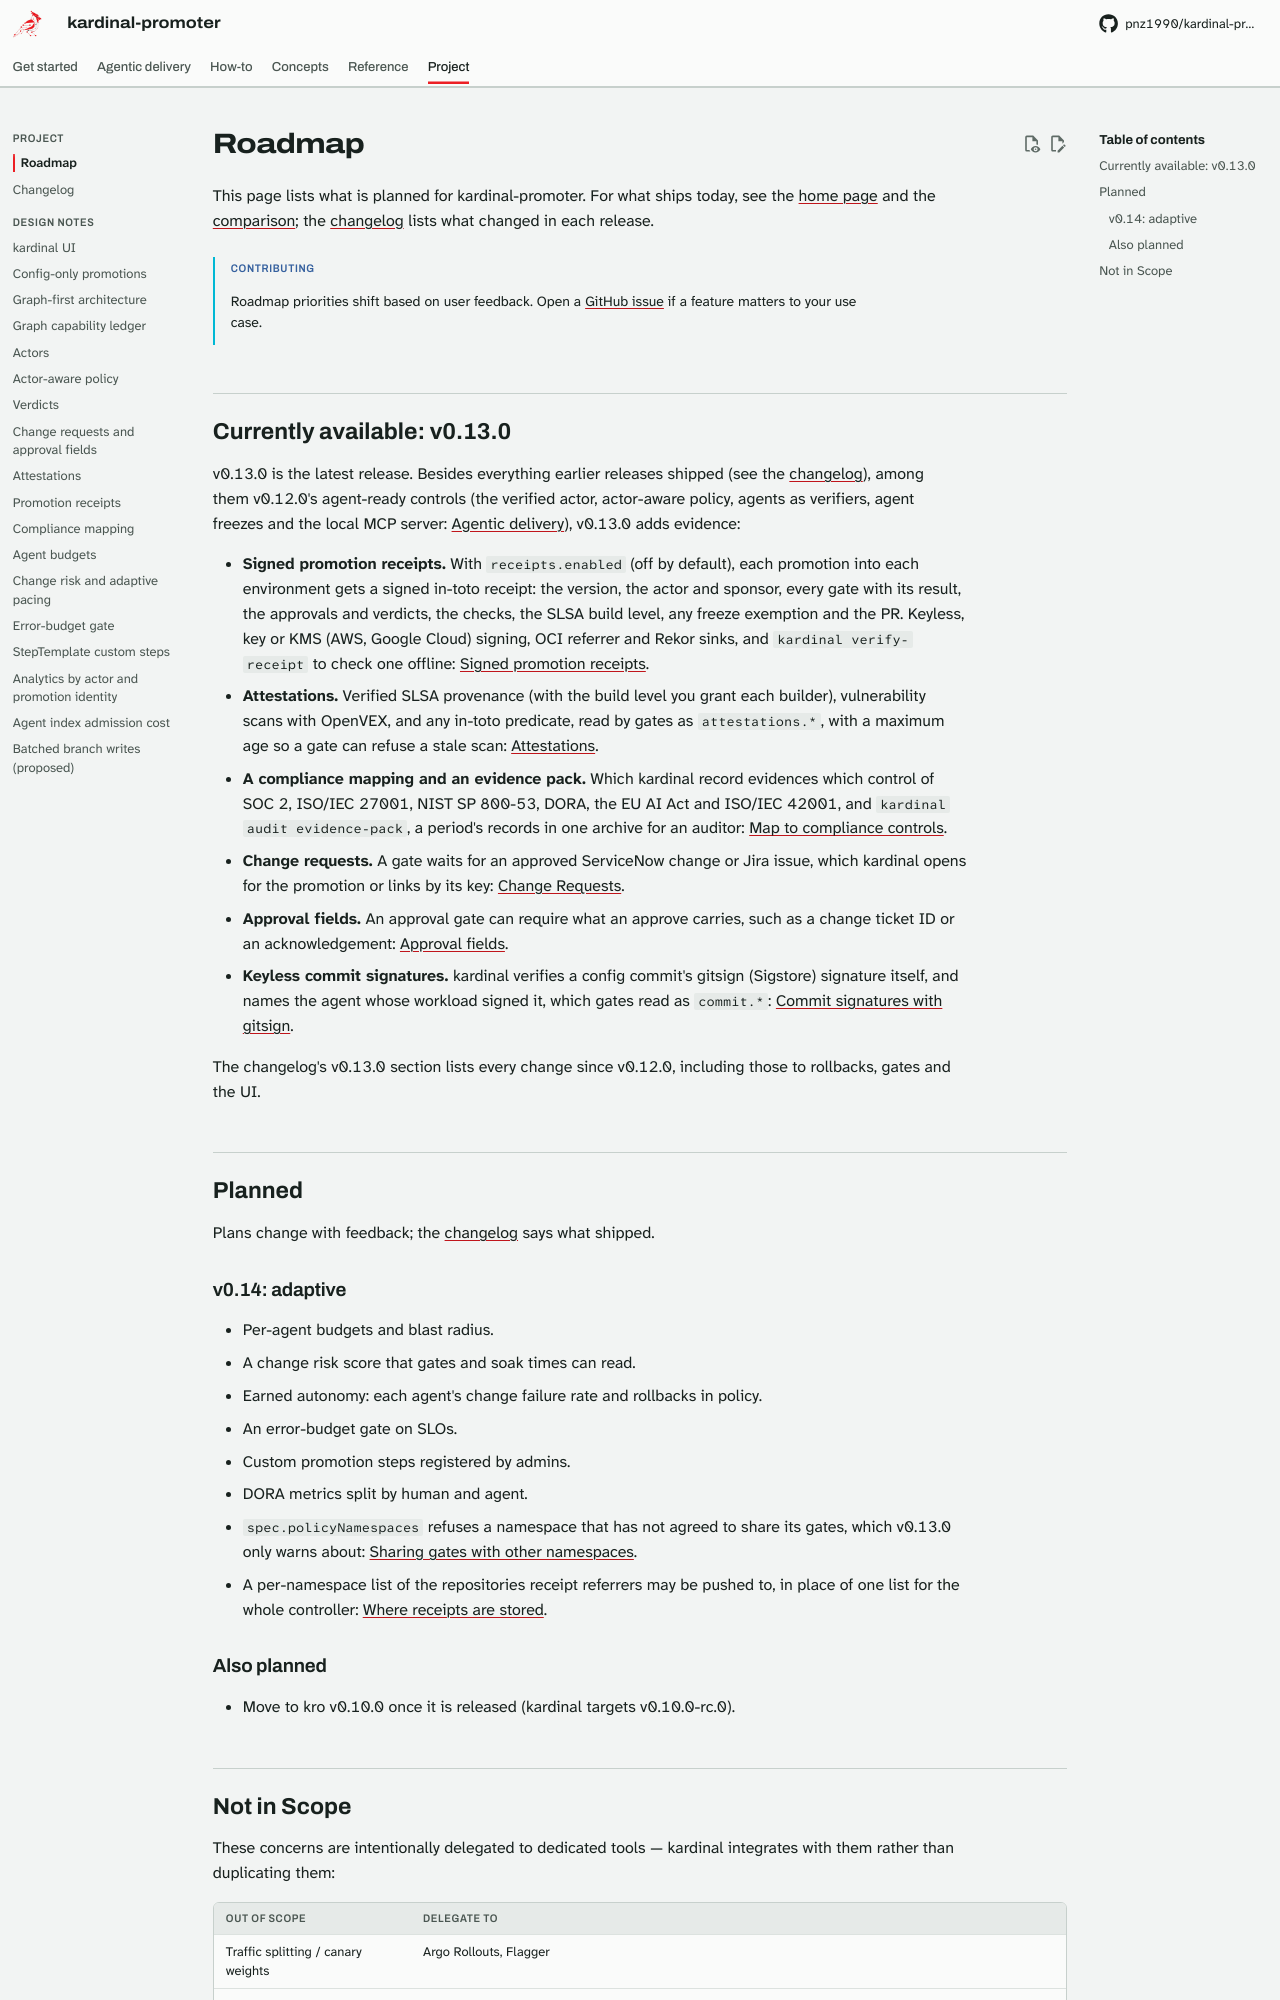

repository: pnz1990/kardinal-promoter · page: roadmap/index.html · generator: mkdocs

# Roadmap

This page lists what is planned for kardinal-promoter. For what ships today, see the
[home page](index.md) and the [comparison](comparison.md); the [changelog](changelog.md) lists
what changed in each release.

!!! info "Contributing"
    Roadmap priorities shift based on user feedback. Open a [GitHub issue](https://github.com/pnz1990/kardinal-promoter/issues) if a feature matters to your use case.

---

## Currently available: v0.13.0

v0.13.0 is the latest release. Besides everything earlier releases shipped (see the
[changelog](changelog.md)), among them v0.12.0's agent-ready controls (the verified actor,
actor-aware policy, agents as verifiers, agent freezes and the local MCP server:
[Agentic delivery](agentic/index.md)), v0.13.0 adds evidence:

- **Signed promotion receipts.** With `receipts.enabled` (off by default), each promotion into
  each environment gets a signed in-toto receipt: the version, the actor and sponsor, every gate
  with its result, the approvals and verdicts, the checks, the SLSA build level, any freeze
  exemption and the PR. Keyless, key or KMS (AWS, Google Cloud) signing, OCI referrer and Rekor
  sinks, and `kardinal verify-receipt` to check one offline:
  [Signed promotion receipts](receipts.md).
- **Attestations.** Verified SLSA provenance (with the build level you grant each builder),
  vulnerability scans with OpenVEX, and any in-toto predicate, read by gates as
  `attestations.*`, with a maximum age so a gate can refuse a stale scan:
  [Attestations](image-verification.md#attestations).
- **A compliance mapping and an evidence pack.** Which kardinal record evidences which control
  of SOC 2, ISO/IEC 27001, NIST SP 800-53, DORA, the EU AI Act and ISO/IEC 42001, and
  `kardinal audit evidence-pack`, a period's records in one archive for an auditor:
  [Map to compliance controls](compliance.md).
- **Change requests.** A gate waits for an approved ServiceNow change or Jira issue, which
  kardinal opens for the promotion or links by its key: [Change Requests](change-requests.md).
- **Approval fields.** An approval gate can require what an approve carries, such as a change
  ticket ID or an acknowledgement: [Approval fields](approvals.md#approval-fields).
- **Keyless commit signatures.** kardinal verifies a config commit's gitsign (Sigstore) signature
  itself, and names the agent whose workload signed it, which gates read as `commit.*`:
  [Commit signatures with gitsign](image-verification.md#commit-signatures-with-gitsign).

The changelog's v0.13.0 section lists every change since v0.12.0, including those to rollbacks,
gates and the UI.

---

## Planned

Plans change with feedback; the [changelog](changelog.md) says what shipped.

### v0.14: adaptive

- Per-agent budgets and blast radius.
- A change risk score that gates and soak times can read.
- Earned autonomy: each agent's change failure rate and rollbacks in policy.
- An error-budget gate on SLOs.
- Custom promotion steps registered by admins.
- DORA metrics split by human and agent.
- `spec.policyNamespaces` refuses a namespace that has not agreed to share its gates, which
  v0.13.0 only warns about: [Sharing gates with other namespaces](policy-gates.md#sharing-gates-with-other-namespaces).
- A per-namespace list of the repositories receipt referrers may be pushed to, in place of one
  list for the whole controller: [Where receipts are stored](receipts.md#where-receipts-are-stored).

### Also planned

- Move to kro v0.10.0 once it is released (kardinal targets v0.10.0-rc.0).

---
